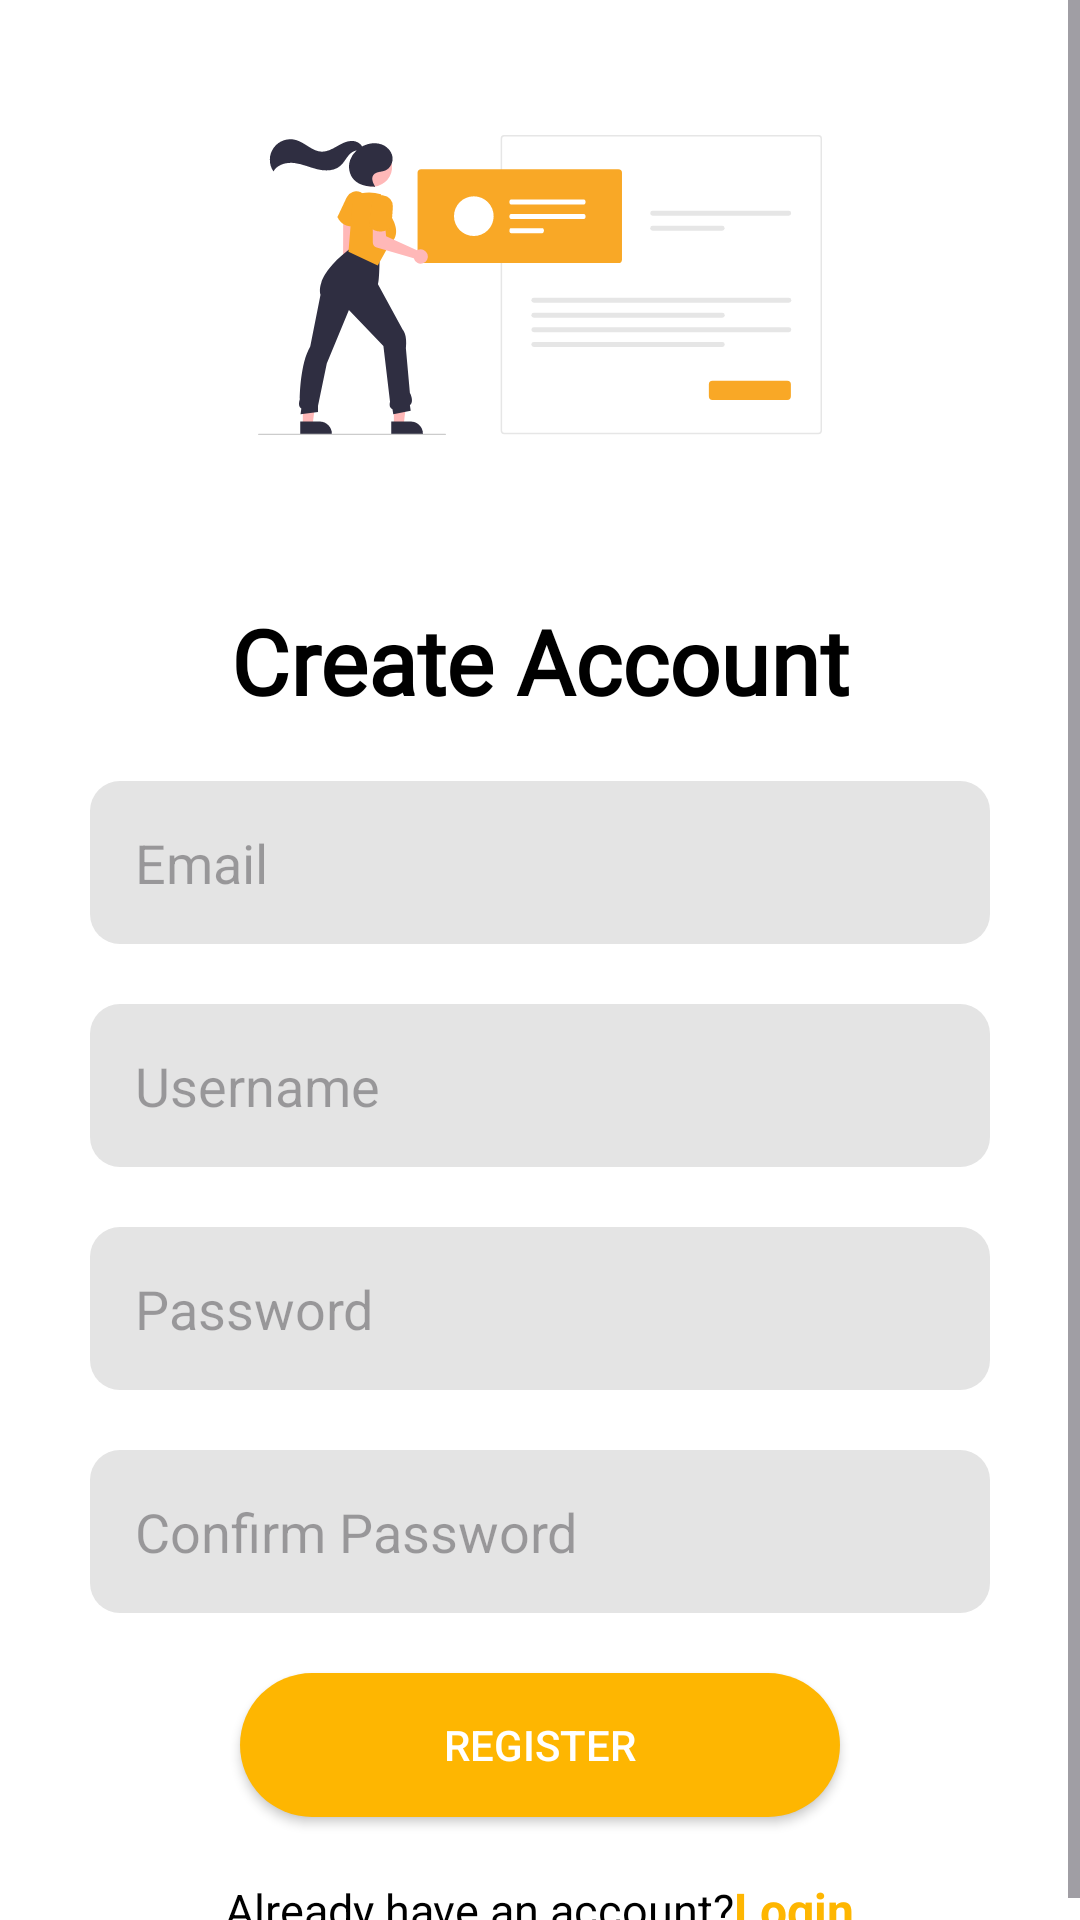

Reconstruct the res/layout file that produces this screen, plus the resources it refers to.
<!-- AndroidManifest.xml: application theme Theme.Blogify -->
<!-- res/layout/activity_register.xml -->
<?xml version="1.0" encoding="utf-8"?>
<RelativeLayout xmlns:android="http://schemas.android.com/apk/res/android"
    xmlns:tools="http://schemas.android.com/tools"
    android:layout_width="match_parent"
    android:layout_height="match_parent"
    tools:context=".RegisterActivity"

    android:background="@color/white">

    <ScrollView
        android:layout_width="match_parent"
        android:layout_height="match_parent">

 <LinearLayout
     android:layout_width="match_parent"
     android:layout_height="match_parent"
     android:orientation="vertical"
     android:gravity="center">

    <ImageView
        android:layout_width="250dp"
        android:layout_height="130dp"
        android:layout_gravity="center"
        android:padding="15dp"
        android:src="@drawable/create_account_image"
        android:layout_marginTop="30dp"
        />


    <TextView
        android:layout_width="match_parent"
        android:layout_height="wrap_content"
       android:layout_marginTop="40dp"
        android:layout_marginBottom="20dp"
        android:fontFamily="@font/capriola"
        android:text="Create Account"
        android:textAlignment="center"
        android:textColor="#000000"
        android:textSize="30dp"
        android:textStyle="bold" />


    <EditText
        android:id="@+id/email"
        android:layout_width="match_parent"
        android:layout_height="wrap_content"
        android:layout_marginHorizontal="30dp"
        android:hint="Email"
        android:inputType="textEmailAddress"
        android:layout_marginBottom="20dp"
        android:background="@drawable/edit_text_background"
        android:padding="15dp"
        />

     <EditText
         android:id="@+id/userName"
         android:layout_width="match_parent"
         android:layout_height="wrap_content"
         android:hint="Username"
         android:layout_marginHorizontal="30dp"
         android:layout_marginBottom="20dp"
         android:inputType="textEmailAddress"
         android:background="@drawable/edit_text_background"
         android:padding="15dp"
         />

    <EditText
        android:id="@+id/passwd"
        android:layout_width="match_parent"
        android:layout_height="wrap_content"
        android:hint="Password"
        android:layout_marginHorizontal="30dp"
        android:layout_marginBottom="20dp"
        android:inputType="textPassword"
        android:background="@drawable/edit_text_background"
        android:padding="15dp"
        />
    <EditText
        android:id="@+id/c_passwd"
        android:layout_width="match_parent"
        android:layout_height="wrap_content"
        android:hint="Confirm Password"
        android:layout_marginHorizontal="30dp"
        android:layout_marginBottom="20dp"
        android:inputType="textPassword"
        android:background="@drawable/edit_text_background"
        android:padding="15dp"
        />
    <Button
        android:id="@+id/register"
        android:layout_width="match_parent"
        android:layout_height="wrap_content"
        android:layout_marginHorizontal="80dp"
        android:background="@drawable/button_background"
        android:text="Register"


        android:textColor="#FFFFFF" />

    <LinearLayout
        android:layout_width="wrap_content"
        android:layout_height="wrap_content"
        android:orientation="horizontal"
        android:gravity="center"
        android:layout_gravity="center"
        android:layout_marginTop="20dp"
        >

        <TextView
            android:layout_width="wrap_content"
            android:layout_height="wrap_content"
            android:text="Already have an account?"
            android:textSize="15dp"
            android:textColor="#000000"
            />

        <TextView
            android:id="@+id/login"
            android:layout_width="wrap_content"
            android:layout_height="wrap_content"
            android:text="Login"
            android:textSize="16dp"
            android:textColor="#FEB601"
            android:textStyle="bold" />


    </LinearLayout>
</LinearLayout>

    </ScrollView>


    </RelativeLayout>
<!-- resources referenced by this layout -->
<resources>
  <!-- drawable button_background (drawable) -->
  <?xml version="1.0" encoding="utf-8"?>
  <shape xmlns:android="http://schemas.android.com/apk/res/android" android:shape="rectangle">
  <corners android:radius="25dp"/>
      <solid android:color="#FEB601"/>
  </shape>
  <!-- drawable create_account_image: vector/xml drawable (drawable, 5944 chars, omitted) -->
  <!-- drawable edit_text_background (drawable) -->
  <?xml version="1.0" encoding="utf-8"?>
  <shape xmlns:android="http://schemas.android.com/apk/res/android" android:shape="rectangle">
  
  <corners android:radius="10dp"/>
      <solid android:color="#E4E4E4"/>
  </shape>
  <style name="Theme.Blogify" parent="Theme.Material3.Light.NoActionBar">
          <item name="colorPrimary">#FEB601</item>
          <item name="colorPrimaryDark">#929292</item>
          <item name="colorAccent">#777777</item>
          <item name="android:statusBarColor">#FFFFFF</item>
          <item name="android:navigationBarColor">#FFFDEFD5</item>
          <item name="android:windowLightStatusBar">true</item>
          <item name="statusBarBackground">#FFFFFF</item>
          <item name="android:windowContentTransitions">true</item>
          <item name="android:windowDrawsSystemBarBackgrounds">true</item>
          <item name="android:windowTranslucentNavigation">false</item>
      </style>
  <!-- not gathered from this repository: default colours our renderer supplied (Android Studio template values) -->
  <color name="white">#FFFFFFFF</color>
</resources>
